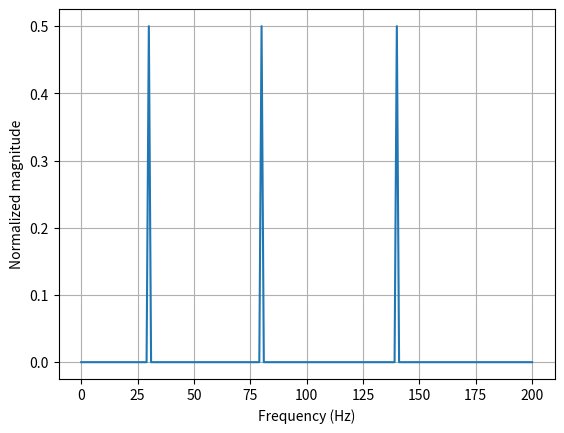

The script that saved this image:
"""Problem 07: Downsample a multitone sequence without filtering and predict where each component aliases."""

import matplotlib.pyplot as plt
import numpy as np


def downsample_and_predict(x, fs, component_freqs, M):
    if M < 1 or int(M) != M:
        raise ValueError("M must be a positive integer")
    y = np.asarray(x)[:: int(M)]
    new_fs = fs / M
    frequencies = np.asarray(component_freqs, dtype=float)
    aliases = np.abs(((frequencies + new_fs / 2) % new_fs) - new_fs / 2)
    return new_fs, y, aliases


if __name__ == "__main__":
    fs, duration, M = 1200, 1.0, 3
    t = np.arange(int(fs * duration)) / fs
    tones = np.array([80, 260, 430])
    x = np.sum(np.sin(2 * np.pi * tones[:, None] * t), axis=0)
    new_fs, y, aliases = downsample_and_predict(x, fs, tones, M)
    print("new sampling rate:", new_fs)
    print("predicted aliases:", aliases)

    fy = np.fft.rfftfreq(len(y), d=1 / new_fs)
    plt.plot(fy, np.abs(np.fft.rfft(y)) / len(y))
    plt.xlabel("Frequency (Hz)")
    plt.ylabel("Normalized magnitude")
    plt.grid()
    plt.show()
